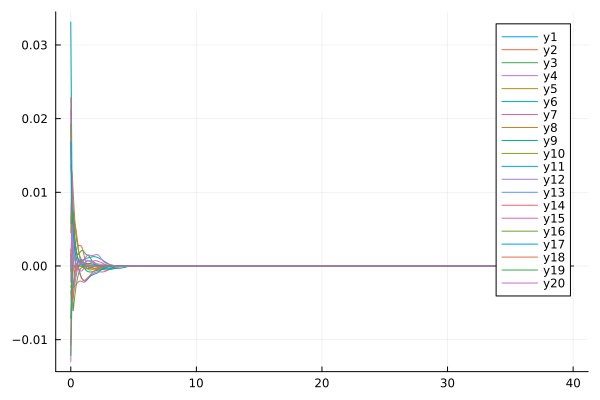

The file beside this chart, header and first rows:
flowtime, w1, w2, w3, w4, w5, w6, w7, w8, w9, w10, w11, w12, w13, w14, w15, w16, w17, w18, w19, w20
0.0, 0.0, 0.01369, -0.0006865, -0.01295, 0.00136, 0.03312, -0.01072, 0.004537, -0.007104, -0.002857, 0.001574, -0.003345, 0.02121, 0.02285, 0.005779, 0.01919, 0.01684, 0.002315, -0.01213, -0.002166
0.1, 0.0, 0.01159, 0.006923, -0.004075, 0.001455, 0.01007, -0.002729, 0.01286, -0.002514, -0.002223, -0.003633, -0.00605, 0.004887, 0.006278, 0.01187, -0.002857, 0.00767, -0.003739, 0.006596, 0.00558
0.2, 0.0, 0.007605, 0.00601, -0.002402, 0.004737, 0.005866, -0.002943, 0.009732, 0.002011, -0.0004139, -0.00262, -0.004087, 0.0008493, 0.0001391, 0.004216, -0.00607, 0.004316, -0.004338, 0.007273, 0.001268
0.3, 0.0, 0.00595, 0.00399, -0.001891, 0.005805, 0.002312, -0.002833, 0.006747, 0.003163, -0.0001606, -0.0008441, -0.002711, -0.0002252, -0.0008333, 0.001135, -0.004328, 0.002644, -0.001624, 0.004349, 0.0007841
0.4, 0.0, 0.004693, 0.002354, -0.0009583, 0.005166, 0.0003014, -0.002536, 0.004436, 0.002494, -0.0001542, -0.000185, -0.001602, -2.718034129116605e-5, -0.00069, 1.0493471692251933e-5, -0.002991, 0.001447, 2.8585557902918994e-5, 0.002547, 0.0007605
0.5, 0.0, 0.003366, 0.001578, -4.1745551586763665e-5, 0.003726, -0.000417, -0.002349, 0.003123, 0.00144, -0.0001132, -5.739677928723652e-5, -0.0006963, 0.0003787, -0.0003493, -0.0003066, -0.001927, 0.000676, 0.000363, 0.00147, 0.0007564
0.6, 0.0, 0.002759, 0.001555, 0.000496, 0.002344, -0.0002186, -0.002157, 0.002135, 0.0007421, -7.024493860808505e-5, 1.9119482503529614e-5, -2.591271793764185e-5, 0.0006516, -3.30364067984791e-5, -0.000421, -0.001136, -5.448611225658836e-5, -0.0001806, 0.0008831, 0.0006075
0.7, 0.0, 0.00276, 0.001783, 0.0006525, 0.001253, 0.0001374, -0.002061, 0.001453, 0.0004799, -2.248290042479163e-5, 0.0001129, 0.0003073, 0.0008271, 0.0001909, -0.0006037, -0.0006095, -0.0007743, -0.0009155, 0.0006087, 0.0003826
0.8, 0.0, 0.002771, 0.002012, 0.0006793, 0.0004943, 0.0004614, -0.002046, 0.001026, 0.0003587, -3.137561342917325e-5, 0.0001872, 0.0003401, 0.000915, 0.0003757, -0.0007052, -0.0003035, -0.001349, -0.001459, 0.0004207, 0.0002314
0.9, 0.0, 0.002498, 0.002131, 0.0007483, 0.0001031, 0.0007156, -0.002106, 0.0007291, 0.0001758, -6.053778311481788e-5, 0.0001948, 0.000268, 0.0008261, 0.0005074, -0.0006465, -0.0001746, -0.00174, -0.00177, 0.000288, 0.0004152
1.0, 0.0, 0.001873, 0.002045, 0.0008056, -1.4610339552418013e-5, 0.0008664, -0.002203, 0.0004693, -7.647358277255649e-5, -5.3725585496072955e-5, 0.0001422, 0.0002905, 0.0005627, 0.0004696, -0.000436, -0.0002029, -0.001962, -0.001929, 0.0002305, 0.000742
1.1, 0.0, 0.001098, 0.001801, 0.0008301, -8.101767762535963e-5, 0.000963, -0.00219, 0.0001878, -0.0003464, -1.7902872607849282e-5, 5.6894669770588025e-5, 0.0004119, 0.0002739, 0.0003503, -0.0002051, -0.000315, -0.002038, -0.001944, 0.0002608, 0.001018
1.2, 0.0, 0.0004752, 0.001604, 0.0008101, -0.0001937, 0.001033, -0.002064, -9.509280877581613e-5, -0.0005654, 3.1614341320883e-5, -1.9102868718081775e-5, 0.0005463, 8.442907362582638e-5, 0.000234, -4.8914064787744674e-5, -0.0003868, -0.001984, -0.001833, 0.0003175, 0.00123
1.3, 0.0, 7.698976261563665e-5, 0.001499, 0.0007596, -0.0003442, 0.001079, -0.001879, -0.0002989, -0.0007046, 8.626727779446298e-5, -7.49014588138435e-5, 0.0006512, 1.274222331583487e-5, 0.0001471, 8.610666663793732e-5, -0.0003826, -0.001833, -0.001655, 0.0003525, 0.001419
1.4, 0.0, -0.0001677, 0.001408, 0.0006989, -0.0004764, 0.001109, -0.001672, -0.000351, -0.0007797, 0.0001343, -0.000118, 0.0007081, 1.702849426102102e-5, 9.029383639426225e-5, 0.0002152, -0.0003206, -0.001646, -0.001488, 0.0003552, 0.001515
1.5, 0.0, -0.0003084, 0.001228, 0.0006435, -0.0005448, 0.001141, -0.001463, -0.0002897, -0.000815, 0.0001577, -0.0001443, 0.0007241, 6.248303437339769e-5, 5.619076425546258e-5, 0.0003234, -0.0002402, -0.001473, -0.001314, 0.0003416, 0.001462
1.6, 0.0, -0.0003762, 0.0009649, 0.0005866, -0.0005353, 0.001193, -0.00127, -0.0002082, -0.0008152, 0.0001381, -0.0001485, 0.0007068, 0.0001199, 2.6957143047421975e-6, 0.0004367, -0.0001979, -0.001337, -0.001102, 0.0003169, 0.001408
1.7, 0.0, -0.0004007, 0.0006937, 0.0005199, -0.0004763, 0.001243, -0.001107, -0.0001481, -0.0007884, 7.562419092373191e-5, -0.0001219, 0.0006563, 0.0001469, -6.306812123267463e-5, 0.000562, -0.0002182, -0.00124, -0.0008956, 0.0002836, 0.001404
1.8, 0.0, -0.0003987, 0.000438, 0.000447, -0.0004116, 0.00127, -0.0009806, -9.29857289101076e-5, -0.0007465, -3.0934034097456104e-6, -7.820809460388163e-5, 0.0005718, 0.0001255, -9.825651908483286e-5, 0.0006658, -0.0002783, -0.00116, -0.0007267, 0.0002446, 0.001443
1.9, 0.0, -0.0003829, 0.0002239, 0.00038, -0.0003613, 0.001264, -0.0008881, -4.6613299593352075e-5, -0.0006899, -7.543752116126878e-5, -4.5443767589331904e-5, 0.0004605, 8.057027655002692e-5, -9.659755894877532e-5, 0.0007253, -0.00035, -0.001089, -0.0005932, 0.000199, 0.001499
2.0, 0.0, -0.0003744, 0.0001158, 0.0003284, -0.0003299, 0.001228, -0.0008262, -9.103339864420373e-6, -0.0006288, -0.0001366, -3.485642312571259e-5, 0.0003407, 3.594316249787052e-5, -7.225924545445905e-5, 0.0007297, -0.0004179, -0.00103, -0.0004892, 0.0001508, 0.001543
2.1, 0.0, -0.0003783, 0.0001001, 0.0002906, -0.0003152, 0.001173, -0.0007921, 2.2493972347155215e-5, -0.000589, -0.0001777, -4.841676971818191e-5, 0.0002308, 2.3117912662696728e-6, -4.356014971792444e-5, 0.0006776, -0.000472, -0.0009565, -0.0004108, 0.0001084, 0.001548
2.2, 0.0, -0.0003785, 0.0001008, 0.0002631, -0.0003095, 0.001103, -0.0007843, 4.179094363654087e-5, -0.0005664, -0.0001871, -8.366908139161006e-5, 0.0001375, -1.0100175617666835e-5, -1.6898416679570845e-5, 0.0006083, -0.0005009, -0.0008253, -0.0003325, 7.116143208944809e-5, 0.001472
2.3, 0.0, -0.0003687, 9.408467944640504e-5, 0.0002458, -0.0003054, 0.001022, -0.0007956, 4.424196737883048e-5, -0.0005422, -0.0001706, -0.0001372, 5.6690829832922905e-5, 8.734484778440526e-6, 7.787927691014885e-6, 0.000555, -0.0005012, -0.0006809, -0.0002467, 3.767213576940078e-5, 0.001294
2.4, 0.0, -0.00037, 9.093501285835247e-5, 0.0002399, -0.0002932, 0.0009303, -0.0008097, 2.887026438196906e-5, -0.0005078, -0.0001474, -0.0001995, -1.5211457206704e-5, 3.245453455000668e-5, 3.1151154586642864e-5, 0.0005048, -0.0004599, -0.0005503, -0.0001731, 1.2639993022767514e-5, 0.001053
2.5, 0.0, -0.0004226, 9.010696693434141e-5, 0.0002384, -0.0002531, 0.0008256, -0.0008093, -8.36469823034186e-6, -0.0004664, -0.0001155, -0.0002586, -6.932957185628239e-5, 5.599111483227801e-5, 4.569368336621877e-5, 0.0004291, -0.0003572, -0.0004408, -0.0001178, 1.2382155576412694e-6, 0.0008126
2.6, 0.0, -0.0004921, 5.920383754327158e-5, 0.0002242, -0.0001863, 0.0007125, -0.0007907, -5.25089957473268e-5, -0.0004254, -7.326213347907633e-5, -0.0003084, -9.739232931728971e-5, 7.142760249416986e-5, 5.3772757676384584e-5, 0.0003214, -0.000241, -0.0003514, -7.689132756324299e-5, 3.55157738183141e-6, 0.0006176
2.7, 0.0, -0.0005427, 1.6161406381642028e-5, 0.0001932, -0.0001304, 0.0005992, -0.0007559, -6.843611076554813e-5, -0.0003958, -2.659889233411071e-5, -0.0003475, -0.000102, 5.739726637607141e-5, 6.599435646391945e-5, 0.0002132, -0.000164, -0.0002806, -4.7084979649349427e-5, 8.736097453513626e-6, 0.0004712
2.8, 0.0, -0.0005795, -7.214830633337813e-6, 0.0001458, -9.148814108579474e-5, 0.0004922, -0.0006869, -5.334261223057986e-5, -0.0003872, 1.5282515163552463e-5, -0.0003748, -9.053633934326635e-5, 3.886240656103544e-5, 8.246176486309714e-5, 0.0001516, -0.0001184, -0.0002203, -2.761928433752477e-5, 1.0472198532035994e-5, 0.0003635
2.9, 0.0, -0.0005694, -8.528048508792927e-6, 8.53369302085566e-5, -6.326981494553213e-5, 0.0003934, -0.0005937, -3.241568266125792e-5, -0.0003989, 4.653921678461959e-5, -0.0003865, -7.09651865217044e-5, 2.631405796174466e-5, 8.221089906832573e-5, 0.0001094, -9.750061739726245e-5, -0.0001705, -1.581575928604437e-5, 1.007118440808157e-5, 0.0002904
3.0, 0.0, -0.0005052, -9.353499344700047e-7, 2.3413824470459766e-5, -4.555813232895966e-5, 0.0002977, -0.0005141, -1.758332039317892e-5, -0.0004206, 7.046657349420652e-5, -0.0003798, -5.0435281241916075e-5, 1.8271173165788507e-5, 6.630885515611999e-5, 7.098781379877732e-5, -0.0001103, -0.0001305, -8.961537762633383e-6, 8.457111105145421e-6, 0.0002444
3.1, 0.0, -0.0004037, 1.8979047402442048e-6, -2.7608482924952673e-5, -4.208424199512066e-5, 0.0001967, -0.0004527, -9.167904182347308e-6, -0.0004388, 9.269907673553172e-5, -0.000353, -3.377257924759786e-5, 1.2999280693973504e-5, 4.8862100810807396e-5, 3.9967693868193614e-5, -0.0001513, -9.526666722415584e-5, -5.163517917985024e-6, 6.213159713721547e-6, 0.0002113
3.2, 0.0, -0.000288, -3.1232211284038073e-6, -6.148347428002001e-5, -4.80097629243148e-5, 9.554348067005922e-5, -0.0004015, -4.891899237784426e-6, -0.0004419, 0.0001052, -0.0003145, -2.1959954010435318e-5, 9.183647537566472e-6, 3.3630642074676794e-5, 2.1504496994620862e-5, -0.0001586, -6.354030960044851e-5, -3.106205175335345e-6, 4.54254571427518e-6, 0.000175
3.3, 0.0, -0.0002004, -2.7492560045873836e-6, -7.520860084631861e-5, -5.1649754057840474e-5, 1.3547892892546358e-5, -0.0003615, -2.834162377697632e-6, -0.0004218, 9.535857647344761e-5, -0.0002708, -1.4709954634201522e-5, 5.905199095841781e-6, 2.094949800207165e-5, 1.1468505046099184e-5, -0.0001164, -3.754876753310058e-5, -1.9342280063104814e-6, 3.3514702399532455e-6, 0.0001272
3.4, 0.0, -0.0001695, 1.4227742140454732e-7, -7.243698865427182e-5, -4.750969128052812e-5, -4.368130725620827e-5, -0.0003333, -1.8541101101110107e-6, -0.000387, 7.85194740064641e-5, -0.0002147, -1.2014227422672437e-5, 3.0564837235758683e-6, 1.2605548736061065e-5, 5.9042822196788015e-6, -6.498724269785302e-5, -1.7480012577126483e-5, -1.227270184767768e-6, 2.480463765425835e-6, 7.193630691291474e-5
3.5, 0.0, -0.0001484, 1.216924155959884e-6, -6.342930439496342e-5, -3.540560099173877e-5, -6.513467912611495e-5, -0.0002993, -1.3734286592188834e-6, -0.0003531, 6.481595433311874e-5, -0.0001511, -1.3372280816139944e-5, 1.2435738992766305e-6, 8.203142910962884e-6, 2.7451581714296837e-6, -3.33002422258298e-5, -1.2457495410410223e-6, -7.94073652612742e-7, 1.8567064490409627e-6, 1.730045363436238e-5
3.6, 0.0, -0.000118, 1.5319801611468281e-6, -5.4903536863016404e-5, -2.2130638750515073e-5, -4.841169359325369e-5, -0.0002592, -1.1210052667653783e-6, -0.0003285, 5.4004050266505707e-5, -8.654016065433125e-5, -1.8107276727217006e-5, 4.4030413392481546e-7, 5.834666167731106e-6, 9.578273810971236e-7, -1.8145751335934735e-5, 1.1905939913760952e-5, -5.300181691699098e-7, 1.4168725283965396e-6, -3.3161898391758044e-5
3.7, 0.0, -8.508420682056293e-5, 1.678251023882971e-6, -4.824183128830679e-5, -1.2756945630273958e-5, -1.265760348863139e-5, -0.0002102, -9.737000372723127e-7, -0.0003129, 4.4132770908832115e-5, -2.823628604811444e-5, -2.740069834954725e-5, 1.089748818358446e-7, 4.421836728346294e-6, 1.5990796059842952e-8, -1.0178405866738169e-5, 2.2242712810378416e-5, -3.6997069359717945e-7, 1.1051263612519193e-6, -7.36380635171629e-5
3.8, 0.0, -5.248661424964695e-5, 1.7805433960437344e-6, -4.2072394693391434e-5, -7.3153160127032535e-6, 1.2770987238785111e-5, -0.0001568, -8.758418057534599e-7, -0.0003069, 3.574380230420864e-5, 1.2911367016952043e-5, -4.2595641609816676e-5, -4.9740373834103946e-8, 3.5125245241025603e-6, -3.351293623530522e-7, -5.30812544939269e-6, 2.915314130690092e-5, -2.7275124411735e-7, 8.801783315845989e-7, -9.527794081754914e-5
3.9, 0.0, -2.195175151800448e-5, 1.843059703181235e-6, -3.353217626206585e-5, -4.181626294365909e-6, 1.1619765829125386e-5, -0.0001139, -8.020572638149661e-7, -0.0002996, 2.9172625705884675e-5, 2.0761909124915577e-5, -5.7530862025745097e-5, -1.3600541249796002e-7, 2.892701407706144e-6, -2.011352111917242e-7, -2.1802588870939276e-6, 3.129294117731304e-5, -2.1288499357477974e-7, 7.142366965592884e-7, -9.121062015618522e-5
4.0, 0.0, 5.863199354629952e-6, 1.8591362307949947e-6, -2.2736176935472957e-5, -2.244218925150403e-6, -3.38604726726331e-6, -8.334723387486906e-5, -7.406603217478594e-7, -0.0002764, 2.4115784720832482e-5, 1.5212142118713658e-5, -6.280997273142278e-5, -1.8347214131780856e-7, 2.447309044865484e-6, 2.439247895191446e-7, -1.9397126125043133e-7, 3.009854304039739e-5, -1.749789097761736e-7, 5.890947128248122e-7, -6.946869164090283e-5
4.1, 0.0, 2.2232932136643216e-5, 1.8307326254278105e-6, -1.3291674177287044e-5, -1.0499545322197368e-6, -5.8155305932572845e-6, -4.960685640368833e-5, -6.862381004233685e-7, -0.0002485, 2.0224381206413442e-5, 9.884159749132309e-6, -5.7299422974136085e-5, -2.0696806649941095e-7, 2.1109972517620985e-6, 5.16765172272873e-7, 1.0239337658199542e-6, 2.7178576633092288e-5, -1.4990263151922916e-7, 4.927653165174434e-7, -4.2980191283571954e-5
4.2, 0.0, 2.335745713257516e-5, 1.7661561789834103e-6, -6.0913597312321696e-6, -4.226042347514205e-7, 6.7996156537332815e-6, -1.3323568883364333e-5, -6.362921257885249e-7, -0.0002204, 1.635453501272316e-5, 6.793266392935228e-6, -4.795820888650787e-5, -2.150334370859793e-7, 1.8457742744662385e-6, 4.976177860479803e-7, 1.7312271050458103e-6, 2.3316914047171785e-5, -1.3231883031769988e-7, 4.1722021646477086e-7, -2.0111273882321913e-5
4.3, 0.0, 1.9066285027255148e-5, 1.6756958924857702e-6, -1.7256624916796406e-6, -1.3937162165497994e-7, 2.4108745444248874e-5, 6.854082461581318e-6, -5.896853618980344e-7, -0.0001866, 1.1950368059689528e-5, 5.0300159209176275e-6, -3.8588156694047566e-5, -2.1323958344962012e-7, 1.6291142075008088e-6, 4.0231512809273844e-7, 2.105625471112025e-6, 1.9449512241122704e-5, -1.1914643899582062e-7, 3.569725299405831e-7, -7.935462373377127e-6
4.4, 0.0, 1.4680070635929904e-5, 1.5689655272831046e-6, 3.4927394404652865e-7, 1.0663344677482785e-8, 3.400527387818356e-5, 4.38096068794221e-6, -5.459109412291642e-7, -0.0001424, 8.686614711740607e-6, 3.7810511942018415e-6, -2.8236890111850755e-5, -2.053364184311514e-7, 1.4473150133325875e-6, 2.972052812497072e-7, 2.2671643602444926e-6, 1.4727312982391404e-5, -1.0862790399357201e-7, 3.0819629491839317e-7, -3.2680047196505655e-6
4.5, 0.0, 1.1239680612158677e-5, 1.453822633002032e-6, 1.167439090055047e-6, 1.1781420838561983e-7, 2.749473734794844e-5, -6.55166340045924e-6, -5.04744094092546e-7, -9.128385433196302e-5, 6.590235675053356e-6, 2.8588188752019035e-6, -1.7219226319126433e-5, -1.9384400393000706e-7, 1.291757727205004e-6, 1.9858199332050726e-7, 2.2955358890649606e-6, 1.0235751522969126e-5, -9.977220699458285e-8, 2.6817257916849977e-7, -1.4594493213176215e-6
4.6, 0.0, 8.708226735866619e-6, 1.3361833458440487e-6, 1.402657201475952e-6, 1.9990576284132945e-7, 1.5513019873123e-5, -1.1305858032171094e-5, -4.6607669741777474e-7, -4.698639277822564e-5, 4.939275307885174e-6, 2.1837519566206113e-6, -8.39403239735318e-6, -1.804394173440723e-7, 1.1567949078630786e-6, 1.1585767886012645e-7, 2.243005104745485e-6, 7.197403169750031e-6, -9.202626087600784e-8, 2.3493442329678177e-7, -6.527906425020967e-7
4.7, 0.0, 6.874048653701391e-6, 1.220234567305627e-6, 1.3913825585920906e-6, 2.5762174584690253e-7, 6.951574197482619e-6, -1.0139660200599035e-5, -4.298401620886851e-7, -1.6649797369903062e-5, 3.7162582112751557e-6, 1.6885672194791284e-6, -4.491660151601236e-6, -1.6622562983061525e-7, 1.0385528293102874e-6, 5.241050842112707e-8, 2.1435240803659547e-6, 5.335108666251013e-6, -8.508313890924109e-8, 2.0703482596196698e-7, -2.4298172116970164e-7
4.8, 0.0, 5.541073946162358e-6, 1.1087705835104733e-6, 1.288031083540944e-6, 2.9234131447220513e-7, 2.203495599227005e-6, -7.291386411952431e-6, -3.9597128768317694e-7, -1.1505008139881394e-6, 2.875324046775949e-6, 1.321356868683935e-6, -3.896980598051815e-6, -1.5191766858740966e-7, 9.342458477460698e-7, 7.180752238172456e-9, 2.018941543237085e-6, 4.137208120155532e-6, -7.877147967138878e-8, 1.8339238588825563e-7, -1.262583817175401e-8
4.9, 0.0, 4.5600747794823995e-6, 1.003528120373956e-6, 1.1599176751511646e-6, 3.079217859576599e-7, -1.548704687295005e-7, -4.7279886265421065e-6, -3.6439887044784324e-7, 1.1650058039744913e-6, 2.2844260206824054e-6, 1.0452247875932873e-6, -3.2820544323946107e-7, -1.3796963311780786e-7, 8.417787795868068e-7, -2.2941634842052305e-8, 1.8831529672613543e-6, 3.3097896046765837e-6, -7.299263672913754e-8, 1.631868864888357e-7, 1.262202429524687e-7
5.0, 0.0, 3.824718906582704e-6, 9.054723494879179e-7, 1.0343884648133628e-6, 3.091449225443298e-7, -1.2104658553677156e-6, -2.8541840785396106e-6, -3.3504008354391167e-7, 1.184853797170857e-6, 1.852146220298507e-6, 8.346066667366335e-7, 8.29136998284427e-6, -1.246604273174208e-7, 7.595122981508455e-7, -4.1494738448893896e-8, 1.7448477613509003e-6, 2.704180682148697e-6, -6.768565116332991e-8, 1.4578754998841247e-7, 2.1249912909809731e-7
5.1, 0.0, 3.2613481335966305e-6, 8.150233764616124e-7, 9.210411494946302e-7, 3.0047064327642247e-7, -1.5967068235967004e-6, -1.5864160722673808e-6, -3.078011978475128e-7, 1.3035349520963928e-6, 1.5254694062520406e-6, 6.71790334435721e-7, 1.835372715544532e-5, -1.1215136460675076e-7, 6.861214503927503e-7, -5.166262283876113e-8, 1.6093199916606044e-6, 2.2423529473321775e-6, -6.280825185984867e-8, 1.3070299591464098e-7, 2.652680087682796e-7
5.2, 0.0, 2.8195527843828973e-6, 7.322279744178531e-7, 8.219526592835023e-7, 2.8551412240881494e-7, -1.6550502223227732e-6, -7.613009962250291e-7, -2.8257998487529153e-7, 4.845018315351547e-7, 1.2724176490488218e-6, 5.443827080007051e-7, 3.090551550565675e-5, -1.0052490846492108e-7, 6.205079822792731e-7, -5.60148958517796e-8, 1.4796597938386079e-6, 1.88004550145166e-6, -5.832694737462147e-8, 1.1754583068567384e-7, 2.9512283870277676e-7
5.3, 0.0, 2.4649478666873762e-6, 6.568861645662185e-7, 7.362794183201276e-7, 2.669738522390648e-7, -1.5631756191616542e-6, -2.3974186083927177e-7, -2.5926853592889746e-7, -6.175632723008467e-7, 1.0724386135251328e-6, 4.4359502134676467e-7, 4.5464594753552706e-5, -8.981084984561007e-8, 5.617441985653787e-7, -5.6499665839306014e-8, 1.3575366792230707e-6, 1.5900766085008087e-6, -5.421216464541229e-8, 1.0600723946372159e-7, 3.0877492093471736e-7
5.4, 0.0, 2.1740231359325736e-6, 5.886425926907328e-7, 6.622588884027365e-7, 2.4675410597972783e-7, -1.4113109071490725e-6, 7.914281421426761e-8, -2.377559287896584e-7, -1.2740601741466938e-6, 9.117011778698493e-7, 3.6310260562553223e-7, 5.753520144347156e-5, -8.000411820165308e-8, 5.090356256137403e-7, -5.453435254307001e-8, 1.2437141106554756e-6, 1.3545829307539523e-6, -5.043610240630507e-8, 9.583851004790471e-8, 3.1090677394385026e-7
5.5, 0.0, 1.9305981599719898e-6, 5.270513380491751e-7, 5.980311015128326e-7, 2.2613918676640875e-7, -1.2440316967995386e-6, 2.6472122294520676e-7, -2.179305181031232e-7, -1.464262438128807e-6, 7.806073369079596e-7, 2.982859424720232e-7, 6.396752000726483e-5, -7.107699106361832e-8, 4.616951277157386e-7, -5.1118868529772634e-8, 1.1383870402941061e-6, 1.1611694910716566e-6, -4.697197563895438e-8, 8.683742558888877e-8, 3.049620774353411e-7
5.6, 0.0, 1.7234257251236924e-6, 4.7162108222975784e-7, 5.419371351443107e-7, 2.0595730544524294e-7, -1.0823530412043656e-6, 3.6372720774292166e-7, -1.9968179158016546e-7, -1.4008096651060026e-6, 6.723421387402253e-7, 2.4572142645325055e-7, 6.466727945353614e-5, -6.298751905808764e-8, 4.191241853625049e-7, -4.693986498903009e-8, 1.0414027225878237e-6, 1.0008666723755516e-6, -4.379391659850434e-8, 7.88381216051691e-8, 2.9352425347868857e-7
5.7, 0.0, 1.5445857530967709e-6, 4.2184596547239706e-7, 4.925950339701367e-7, 1.8671384993684866e-7, -9.352429972605109e-7, 4.073681482764509e-7, -1.82901809848593e-7, -1.2375010680375228e-6, 5.819698077050389e-7, 2.0283596793796698e-7, 6.112007879884444e-5, -5.568536475624188e-8, 3.807987953451551e-7, -4.2456110787576464e-8, 9.524045200876879e-7, 8.669763312783717e-7, -4.087713844060171e-8, 7.170343887521993e-8, 2.7853357567769856e-7
5.8, 0.0, 1.3884125395140005e-6, 3.772261281187958e-7, 4.488882565231452e-7, 1.686922002904584e-7, -8.056066457435872e-7, 4.163747333534043e-7, -1.6748627849692977e-7, -1.0508542680471368e-6, 5.058480224728294e-7, 1.6766989353561139e-7, 5.537327228074642e-5, -4.9115852647195614e-8, 3.462584641893997e-7, -3.79643114194183e-8, 8.709248982470358e-7, 7.543803202295623e-7, -3.819816118409286e-8, 6.53190960137345e-8, 2.614347924626735e-7
5.9, 0.0, 1.2507781491282988e-6, 3.372808917364208e-7, 4.099256096488325e-7, 1.520268564342278e-7, -6.934003114233483e-7, 4.0444701552637875e-7, -1.533353096843701e-7, -8.732431537051813e-7, 4.41239639484837e-7, 1.387121252195879e-7, 4.9574610508357454e-5, -4.3222767150765655e-8, 3.150973561737959e-7, -3.3648057621633655e-8, 7.96444914201958e-7, 6.591019478587475e-7, -3.573500746525932e-8, 5.958920378166849e-8, 2.432885180332443e-7
... 341 more rows
